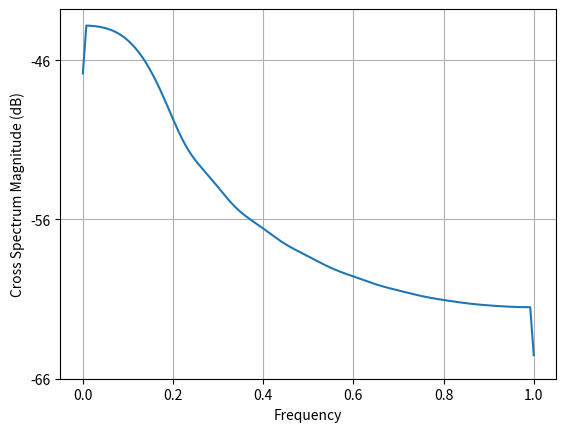

Write Python code to recreate this figure.
import numpy as np
import matplotlib.pyplot as plt


# Signal 1
time = np.arange(0, 1, 0.1)
amp = np.sin(time)

# Signal 2
t = np.arange(5, 10, 0.25)
ampl = np.sin(t)

# Cross-spectral density
plt.csd(amp, ampl)

plt.show()
